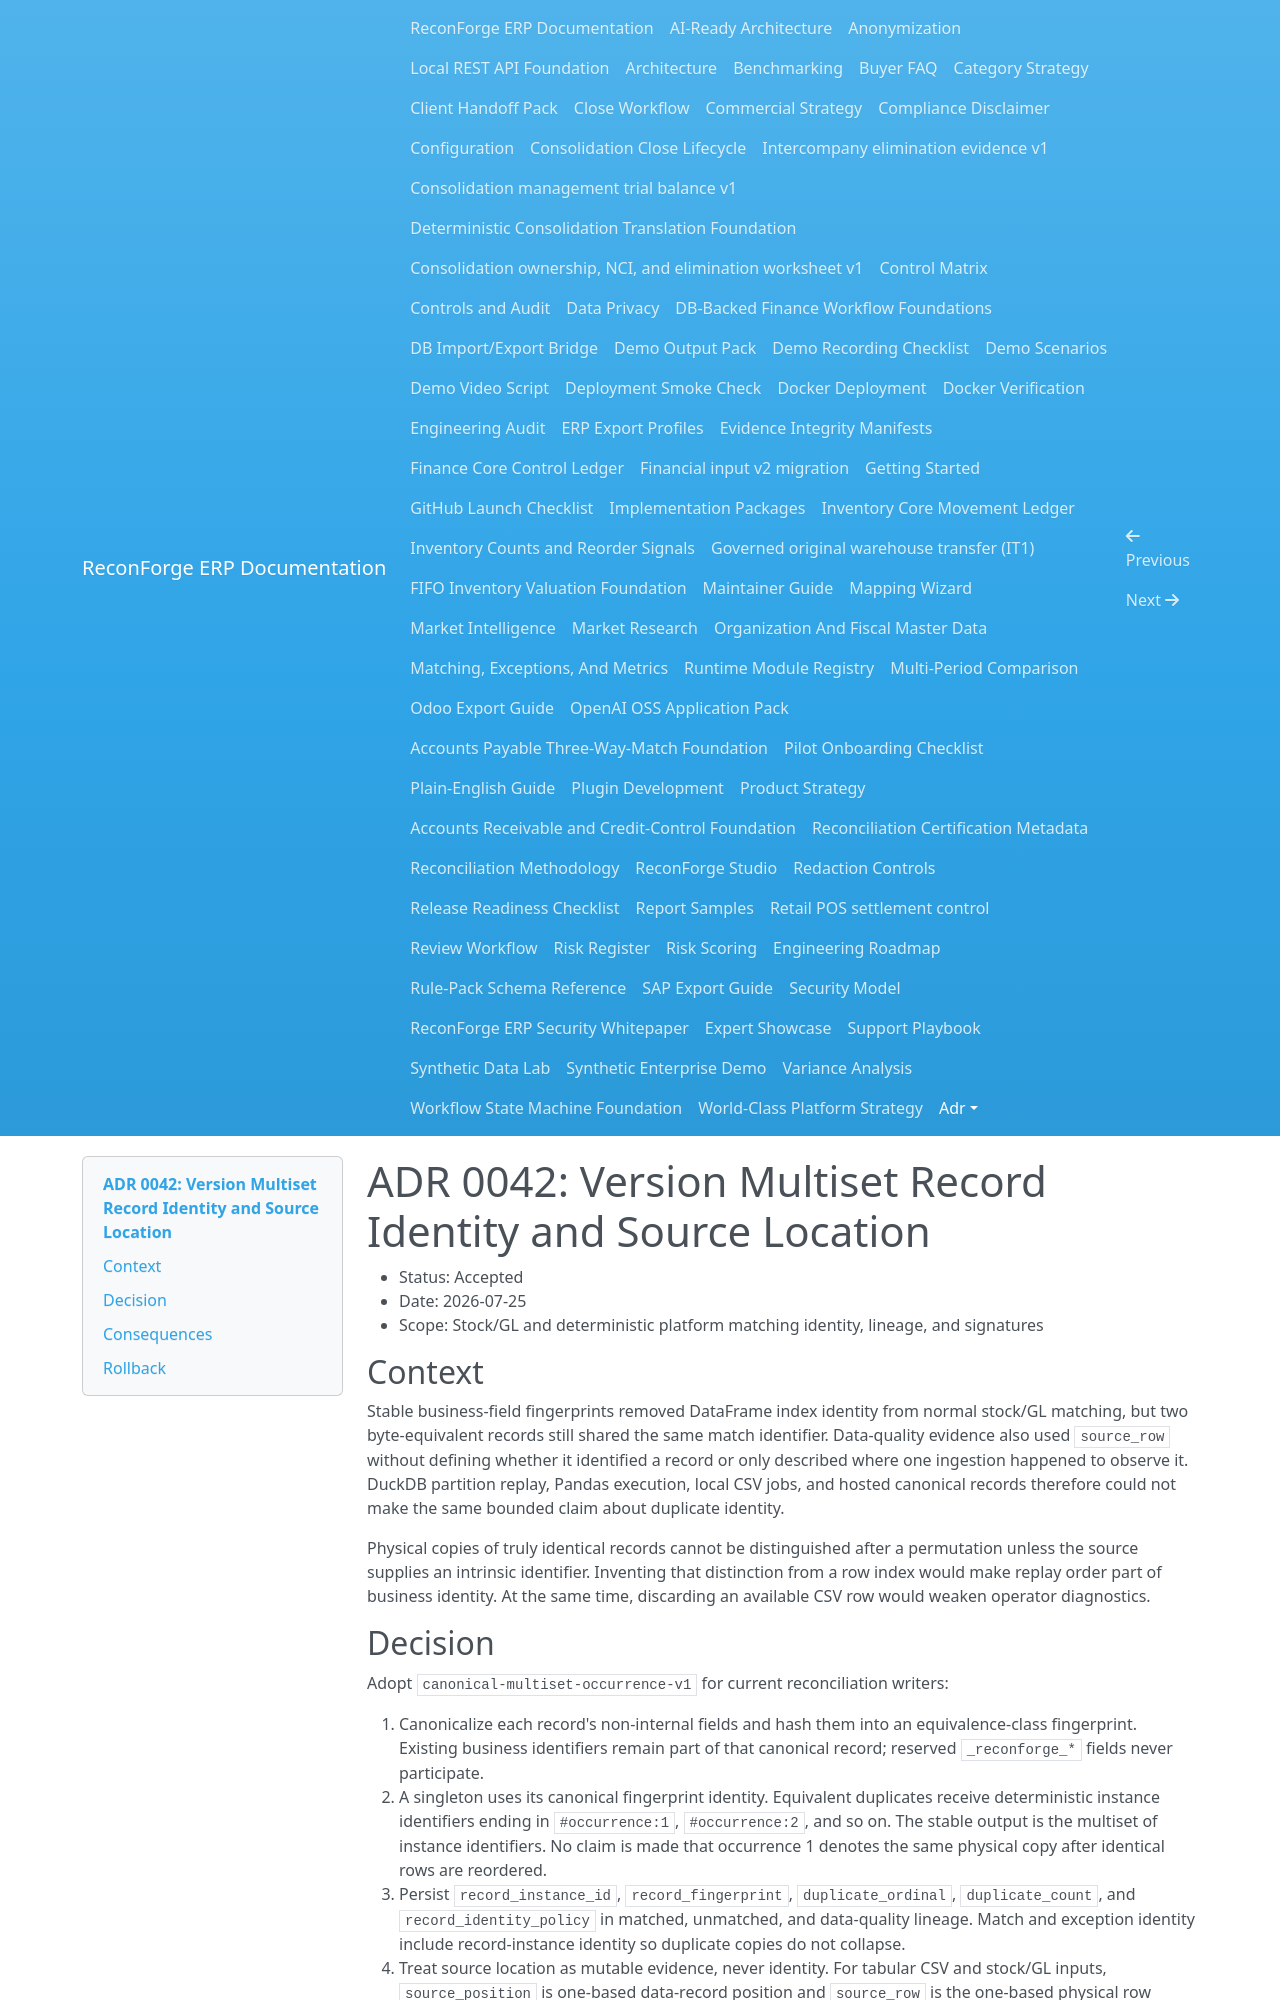

repository: amrzainmubarak/reconforge-erp · page: adr/0042-versioned-multiset-record-identity/index.html · generator: mkdocs

# ADR 0042: Version Multiset Record Identity and Source Location

- Status: Accepted
- Date: 2026-07-25
- Scope: Stock/GL and deterministic platform matching identity, lineage, and signatures

## Context

Stable business-field fingerprints removed DataFrame index identity from normal
stock/GL matching, but two byte-equivalent records still shared the same match
identifier. Data-quality evidence also used `source_row` without defining
whether it identified a record or only described where one ingestion happened
to observe it. DuckDB partition replay, Pandas execution, local CSV jobs, and
hosted canonical records therefore could not make the same bounded claim about
duplicate identity.

Physical copies of truly identical records cannot be distinguished after a
permutation unless the source supplies an intrinsic identifier. Inventing that
distinction from a row index would make replay order part of business identity.
At the same time, discarding an available CSV row would weaken operator
diagnostics.
